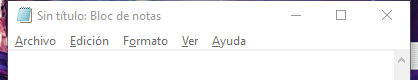
Task: contiene las clases visto en RPA
Workflow: EscribirTextoEnNotepad

Step 1: Abrir Aplicacion Notepad --Escribir mi primer Texto on the element in window 'Sin título: Bloc de notas' (notepad.exe)
